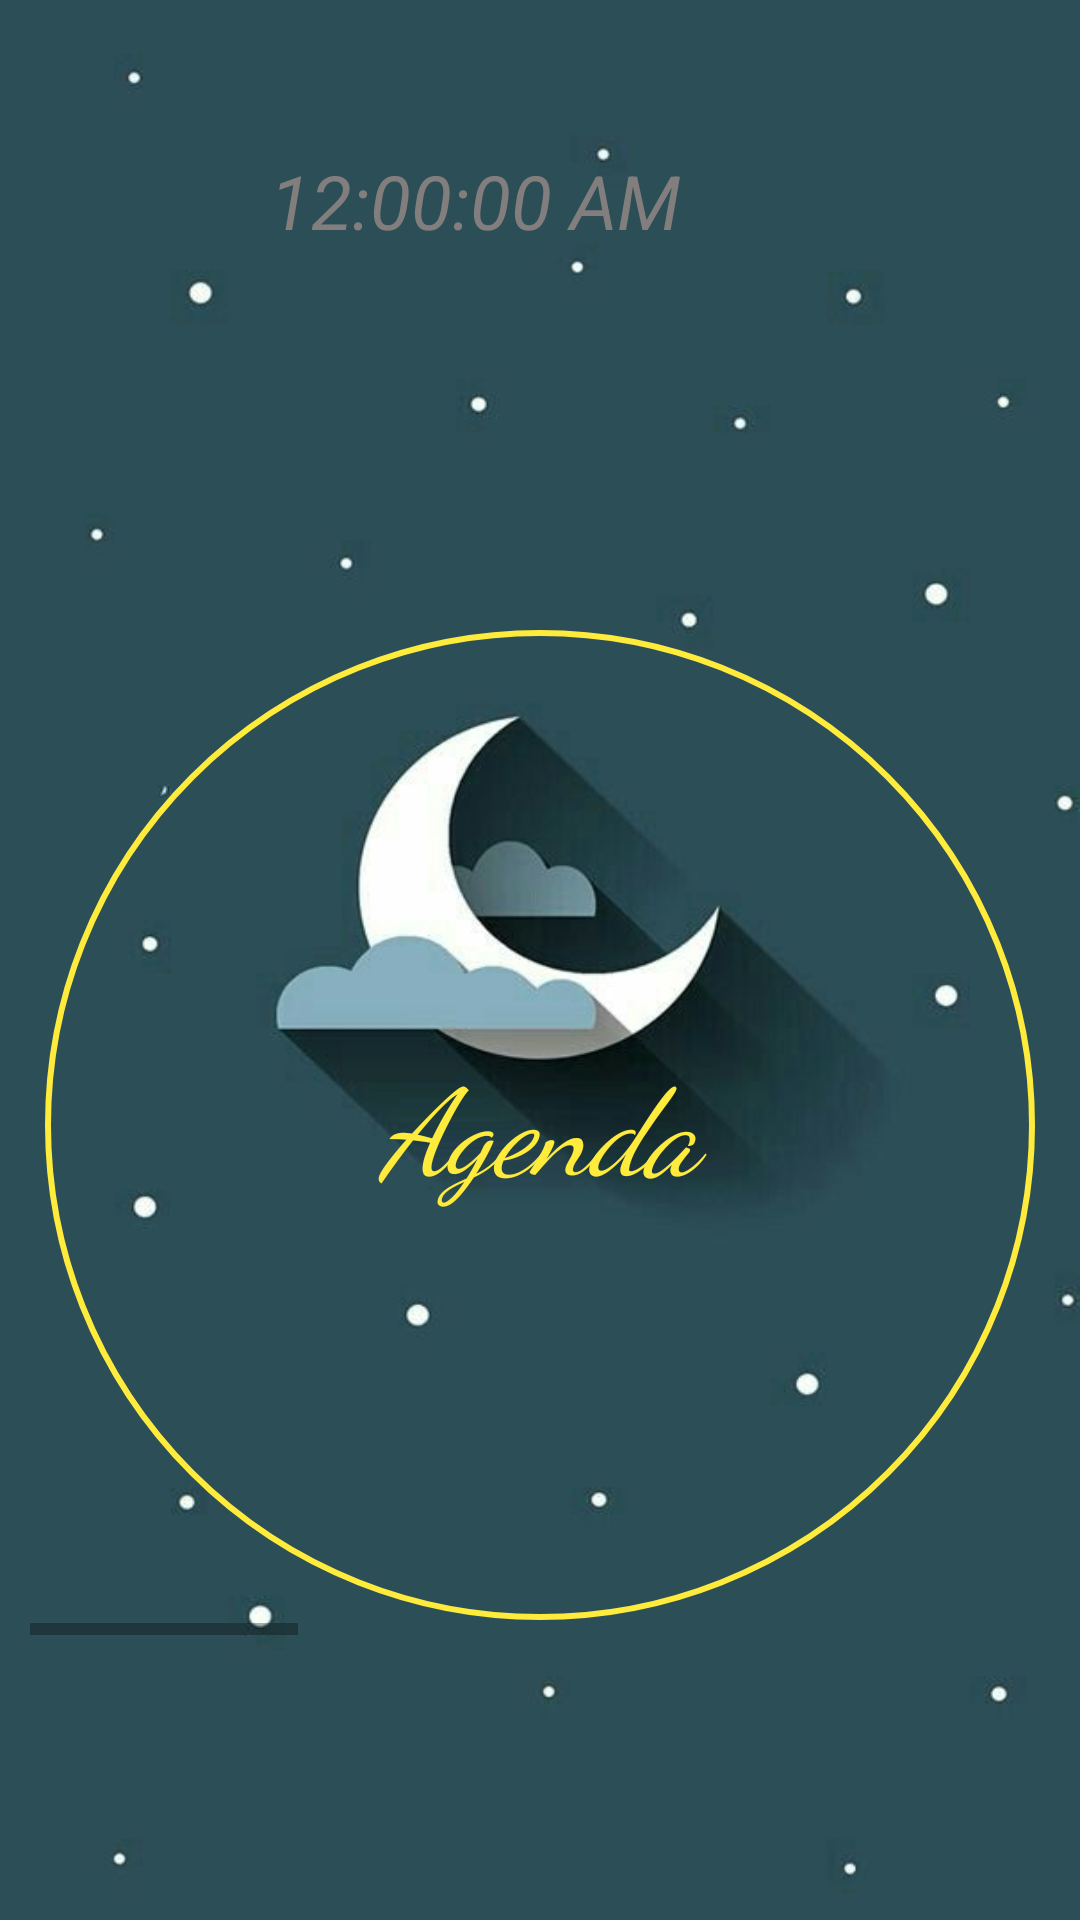

The Android layout XML behind this screen, and the referenced resources:
<!-- AndroidManifest.xml: application theme Theme.StuGenda -->
<!-- res/layout/menu.xml -->
<?xml version="1.0" encoding="utf-8"?>
<LinearLayout xmlns:android="http://schemas.android.com/apk/res/android"
    xmlns:app="http://schemas.android.com/apk/res-auto"
    xmlns:tools="http://schemas.android.com/tools"
    android:layout_width="match_parent"
    android:layout_height="match_parent"
    android:orientation="vertical"
    android:background="@drawable/f"
    tools:context=".menu"
    android:id="@+id/switchlayout">



    <LinearLayout
        android:layout_width="wrap_content"
        android:layout_height="wrap_content"
        android:orientation="vertical"
        android:layout_marginTop="30dp"
        android:layout_marginLeft="70dp"
        android:layout_gravity="left">

        <TextClock
            android:id="@+id/textClock"
            android:layout_width="200dp"
            android:layout_height="130dp"
            android:format12Hour="hh:mm:ss a"
            android:padding="20dp"
            android:textColor="#837E7E"
            android:textSize="25sp"
            android:textStyle="italic" />

    </LinearLayout>


    

    

    <HorizontalScrollView
        android:layout_width="match_parent"
        android:layout_height="wrap_content"
        android:layout_marginTop="35dp"
        android:padding="10dp">

        <LinearLayout
            android:layout_width="match_parent"
            android:layout_height="wrap_content"
            android:orientation="horizontal">


            <Button
                android:layout_width="330dp"
                android:layout_height="330dp"
                android:layout_margin="5dp"
                android:background="@drawable/stroke2_button"
                android:fontFamily="cursive"
                android:onClick="agenbtn"
                android:text="Agenda"
                android:textAllCaps="false"
                android:textColor="#FFEB3B"
                android:textSize="40sp"
                android:textStyle="italic" />

            <Button
                android:layout_width="330dp"
                android:layout_height="330dp"
                android:layout_margin="5dp"
                android:background="@drawable/stroke2_button"
                android:fontFamily="cursive"
                android:onClick="calenbtn"
                android:text="Calendar"
                android:textAllCaps="false"
                android:textColor="#FFEB3B"
                android:textSize="40sp"
                android:textStyle="italic" />


            <Button
                android:layout_width="330dp"
                android:layout_height="330dp"
                android:layout_margin="5dp"
                android:background="@drawable/stroke2_button"
                android:fontFamily="cursive"
                android:onClick="notebtn"
                android:text="Note"
                android:textAllCaps="false"
                android:textColor="#FFEB3B"
                android:textSize="40sp"
                android:textStyle="italic" />

            <Button
                android:layout_width="330dp"
                android:layout_height="330dp"
                android:layout_margin="5dp"
                android:background="@drawable/stroke2_button"
                android:fontFamily="cursive"
                android:onClick="rembtn"
                android:text="Reminder"
                android:textAllCaps="false"
                android:textColor="#FFEB3B"
                android:textSize="40sp"
                android:textStyle="italic" />


        </LinearLayout>
    </HorizontalScrollView>

    <LinearLayout
        android:layout_width="wrap_content"
        android:layout_height="wrap_content"
        android:orientation="horizontal"
        android:layout_marginTop="100dp"
        android:layout_gravity="bottom|right">

        <ImageView
            android:layout_width="30dp"
            android:layout_height="40dp"
            android:src="@drawable/ic_baseline_photo_24" />


        <Switch
            android:id="@+id/SwitchDemo"
            android:layout_width="wrap_content"
            android:layout_height="wrap_content"
            android:layout_marginBottom="5dp"
            android:textStyle="bold"
            tools:ignore="UseSwitchCompatOrMaterialXml" />


    </LinearLayout>





    </LinearLayout>
<!-- resources referenced by this layout -->
<resources>
  <color name="black">#FF000000</color>
  <!-- drawable f: jpg bitmap (drawable-v24, 16429 bytes) -->
  <!-- drawable stroke2_button (drawable) -->
  <?xml version="1.0" encoding="utf-8"?>
  <shape xmlns:android="http://schemas.android.com/apk/res/android"
      android:layout_width="wrap_content"
      android:layout_height="wrap_content"
      android:shape="rectangle">
  
  
  
      <stroke android:color="#FFEB3B"
          android:width="2dp"/>
  
  
  
      <corners android:radius="360dp"/>
  
  
  </shape>
  <style name="Theme.StuGenda" parent="Theme.AppCompat.DayNight.NoActionBar">
          
          <item name="colorPrimary">@color/purple_500</item>
          <item name="colorPrimaryVariant">@color/purple_700</item>
          <item name="colorOnPrimary">@color/white</item>
          
          <item name="colorSecondary">@color/teal_200</item>
          <item name="colorSecondaryVariant">@color/teal_700</item>
          <item name="colorOnSecondary">@color/black</item>
          
          <item name="android:statusBarColor" tools:targetApi="l">@android:color/transparent</item>
          
      </style>
  <color name="purple_500">#FF6200EE</color>
  <color name="purple_700">#FF3700B3</color>
  <color name="white">#FFFFFFFF</color>
  <color name="teal_200">#FF03DAC5</color>
  <color name="teal_700">#FF018786</color>
</resources>
